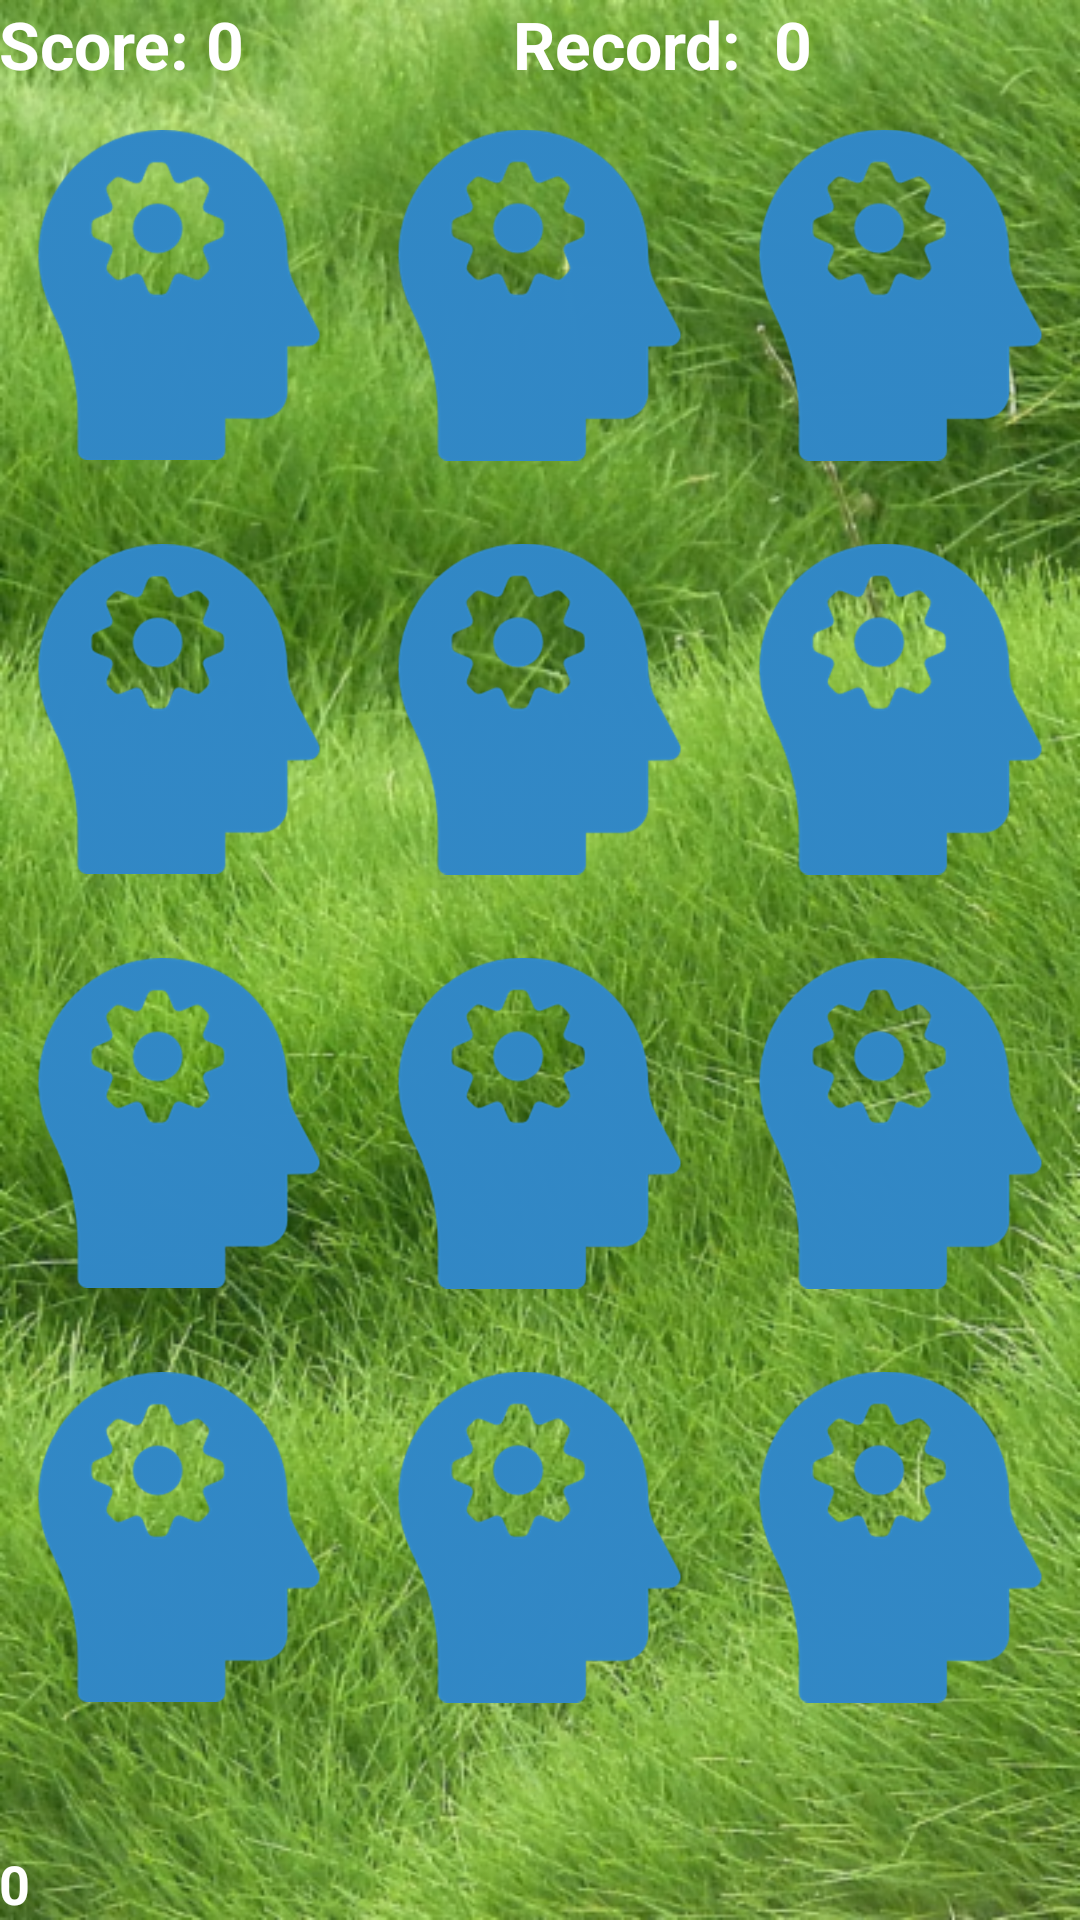

The Android layout XML behind this screen, and the referenced resources:
<!-- AndroidManifest.xml: application theme AppTheme -->
<!-- res/layout/activity_level_two_game.xml -->
<?xml version="1.0" encoding="utf-8"?>
<RelativeLayout xmlns:android="http://schemas.android.com/apk/res/android"
    xmlns:tools="http://schemas.android.com/tools"
    android:layout_width="match_parent"
    android:layout_height="match_parent"
    android:background="@drawable/grass_background"
    android:paddingBottom="@dimen/activity_vertical_margin"
    android:paddingLeft="@dimen/activity_horizontal_margin"
    android:paddingRight="@dimen/activity_horizontal_margin"
    android:paddingTop="@dimen/activity_vertical_margin"
    tools:context=".Views.LevelTwoGame">

    <LinearLayout
        android:orientation="horizontal"
        android:layout_width="match_parent"
        android:layout_height="wrap_content"
        android:id="@+id/scoresLayout"
        android:layout_alignParentTop="true"
        android:layout_alignParentLeft="true"
        android:layout_alignParentStart="true">

        <TextView
            android:layout_width="wrap_content"
            android:layout_height="wrap_content"
            android:textAppearance="?android:attr/textAppearanceLarge"
            android:text="Score: "
            android:id="@+id/tvScoreTag"
            android:textStyle="bold"
            android:textColor="#FFFFFF" />

        <TextView
            android:layout_width="0dp"
            android:layout_height="wrap_content"
            android:textAppearance="?android:attr/textAppearanceLarge"
            android:text="0"
            android:id="@+id/tvScore"
            android:textStyle="bold"
            android:textColor="#FFFFFF"
            android:layout_weight="1" />

        <TextView
            android:layout_width="wrap_content"
            android:layout_height="wrap_content"
            android:textAppearance="?android:attr/textAppearanceLarge"
            android:id="@+id/tvBeat"
            android:text="Record:  "
            android:textStyle="bold"
            android:textColor="#FFFFFF" />

        <TextView
            android:layout_width="0dp"
            android:layout_height="wrap_content"
            android:textAppearance="?android:attr/textAppearanceLarge"
            android:text="0"
            android:id="@+id/tvPrevScore"
            android:textStyle="bold"
            android:textColor="#FFFFFF"
            android:layout_weight="1" />
    </LinearLayout>

    <LinearLayout
        android:orientation="horizontal"
        android:layout_width="match_parent"
        android:layout_height="wrap_content"
        android:id="@+id/CardsLayoutR1"
        android:layout_below="@+id/scoresLayout"
        android:layout_alignParentLeft="true"
        android:layout_alignParentStart="true">

        <ImageView
            android:layout_width="0dp"
            android:layout_height="wrap_content"
            android:padding="5dp"
            android:src="@drawable/gear_head"
            android:id="@+id/ivCard0"
            android:layout_gravity="center_horizontal"
            android:layout_weight="1" />

        <ImageView
            android:layout_width="0dp"
            android:layout_height="wrap_content"
            android:padding="5dp"
            android:src="@drawable/gear_head"
            android:id="@+id/ivCard1"
            android:layout_gravity="center_horizontal"
            android:layout_weight="1" />

        <ImageView
            android:layout_width="0dp"
            android:layout_height="wrap_content"
            android:padding="5dp"
            android:src="@drawable/gear_head"
            android:id="@+id/ivCard2"
            android:layout_gravity="center_horizontal"
            android:layout_weight="1" />

    </LinearLayout>

    <LinearLayout
        android:orientation="horizontal"
        android:layout_width="match_parent"
        android:layout_height="wrap_content"
        android:id="@+id/CardsLayoutR2"
        android:layout_below="@+id/CardsLayoutR1"
        android:layout_alignParentLeft="true"
        android:layout_alignParentStart="true">

        <ImageView
            android:layout_width="0dp"
            android:layout_height="wrap_content"
            android:padding="5dp"
            android:src="@drawable/gear_head"
            android:id="@+id/ivCard3"
            android:layout_gravity="center_horizontal"
            android:layout_weight="1" />

        <ImageView
            android:layout_width="0dp"
            android:layout_height="wrap_content"
            android:padding="5dp"
            android:src="@drawable/gear_head"
            android:id="@+id/ivCard4"
            android:layout_gravity="center_horizontal"
            android:layout_weight="1" />

        <ImageView
            android:layout_width="0dp"
            android:layout_height="wrap_content"
            android:padding="5dp"
            android:src="@drawable/gear_head"
            android:id="@+id/ivCard5"
            android:layout_gravity="center_horizontal"
            android:layout_weight="1" />
    </LinearLayout>

    <LinearLayout
        android:orientation="horizontal"
        android:layout_width="match_parent"
        android:layout_height="wrap_content"
        android:id="@+id/CardsLayoutR3"
        android:layout_below="@+id/CardsLayoutR2"
        android:layout_alignParentLeft="true"
        android:layout_alignParentStart="true">

        <ImageView
            android:layout_width="0dp"
            android:layout_height="wrap_content"
            android:padding="5dp"
            android:src="@drawable/gear_head"
            android:id="@+id/ivCard6"
            android:layout_gravity="center_horizontal"
            android:layout_weight="1" />

        <ImageView
            android:layout_width="0dp"
            android:layout_height="wrap_content"
            android:padding="5dp"
            android:src="@drawable/gear_head"
            android:id="@+id/ivCard7"
            android:layout_gravity="center_horizontal"
            android:layout_weight="1" />

        <ImageView
            android:layout_width="0dp"
            android:layout_height="wrap_content"
            android:padding="5dp"
            android:src="@drawable/gear_head"
            android:id="@+id/ivCard8"
            android:layout_gravity="center_horizontal"
            android:layout_weight="1" />
    </LinearLayout>

    <LinearLayout
        android:orientation="horizontal"
        android:layout_width="match_parent"
        android:layout_height="wrap_content"
        android:id="@+id/CardsLayoutR4"
        android:layout_below="@+id/CardsLayoutR3"
        android:layout_alignBottom="@+id/tvSteps"
        android:layout_alignParentLeft="true"
        android:layout_alignParentStart="true">

        <ImageView
            android:layout_width="0dp"
            android:layout_height="wrap_content"
            android:padding="5dp"
            android:src="@drawable/gear_head"
            android:id="@+id/ivCard9"
            android:layout_gravity="center_horizontal"
            android:layout_weight="1" />

        <ImageView
            android:layout_width="0dp"
            android:layout_height="wrap_content"
            android:padding="5dp"
            android:src="@drawable/gear_head"
            android:id="@+id/ivCard10"
            android:layout_gravity="center_horizontal"
            android:layout_weight="1" />

        <ImageView
            android:layout_width="0dp"
            android:layout_height="wrap_content"
            android:padding="5dp"
            android:src="@drawable/gear_head"
            android:id="@+id/ivCard11"
            android:layout_gravity="center_horizontal"
            android:layout_weight="1" />
    </LinearLayout>

    <TextView
        android:layout_width="wrap_content"
        android:layout_height="wrap_content"
        android:textAppearance="?android:attr/textAppearanceMedium"
        android:text="0"
        android:id="@+id/tvSteps"
        android:textStyle="bold"
        android:textColor="#FFFFFF"
        android:layout_alignParentBottom="true"
        android:layout_alignParentLeft="true"
        android:layout_alignParentStart="true" />


</RelativeLayout>
<!-- resources referenced by this layout -->
<resources>
  <!-- drawable gear_head: png bitmap (drawable-hdpi, 9553 bytes) -->
  <!-- drawable grass_background: png bitmap (drawable-hdpi, 784182 bytes) -->
  <style name="AppTheme" parent="Theme.AppCompat.Light.NoActionBar">
          
          <item name="colorPrimary">@color/colorPrimary</item>
          <item name="colorPrimaryDark">@color/colorPrimaryDark</item>
          <item name="colorAccent">@color/colorAccent</item>
          <item name="android:windowFullscreen">true</item> 
      </style>
  <!-- not gathered from this repository: default colours our renderer supplied (Android Studio template values) -->
  <color name="colorPrimary">#FF6200EE</color>
  <color name="colorPrimaryDark">#FF3700B3</color>
  <color name="colorAccent">#FF03DAC5</color>
</resources>
